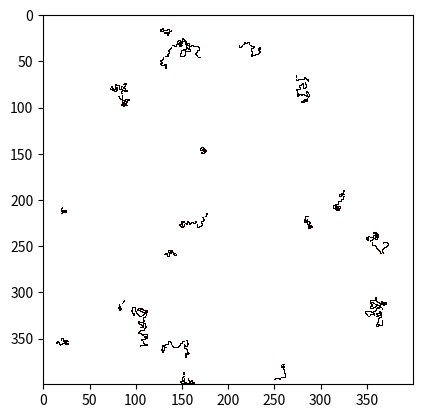

Python code for this plot:
import numpy as np
import matplotlib.pyplot as plt
import random

def create_grid(size, uniform_grid=True):
    """
    Creates a grid with the highest concentration of VEGF at the center.

    Parameters
    ----------
    size : int
        The size (dimension) of the grid.

    Returns
    -------
    numpy.ndarray
        A grid initialized with a concentration of VEGF decreasing from the center, 
        along with random numbers for growth sites.
    """
    grid = np.zeros((size, size))
    random_grid = np.random.random((size, size)) # Each site gets a random number assignment
    
    if uniform_grid == False:
        for i in range(size):
            for j in range(size):
                distance = np.sqrt((i - (size // 2))**2 + (j - (size // 2))**2)
                grid[i, j] = (100 / (distance + 1)) # Concentration is inverse of distance from the center
    else:
        grid = np.full((size, size), 100)
    return grid, random_grid

def get_neighbors(grid, random_grid, x, y):
    """
    Finds the neighbors of an occupied site and returns their coordinates,
    along with the random values for those sites.
    """
    neighbors = []
    neighborhood = [(-1, 0), (1, 0), (0, -1), (0, 1)]
    for horizontal_radius, vertical_radius in neighborhood:
        neighbor_x = x + horizontal_radius
        neighbor_y = y + vertical_radius
        if 0 <= neighbor_x < grid.shape[0] and 0 <= neighbor_y < grid.shape[1]:
            neighbors.append((neighbor_x, neighbor_y, random_grid[neighbor_x, neighbor_y]))
    return neighbors

def ip_model(grid, random_grid, init, steps, vegf_threshold):
    """
    Growth according to the IP model, with added randomness in site selection.
    """
    occupied_sites = init.copy()  # Starting at the center
    viable_sites = init.copy()  # Initial growth from the center
    
    for _ in range(steps):
        new_growth_sites = []

        for x, y in viable_sites:
            neighbors = get_neighbors(grid, random_grid, x, y)

            viable_neighbors = []
            for hor, ver, random_value in neighbors:
                # If there's enough VEGF around, add that to possible new sites for growth
                if grid[hor, ver] != -1 and grid[hor, ver] > vegf_threshold:
                    viable_neighbors.append((hor, ver, random_value))

            new_growth_sites.append(viable_neighbors)

        if new_growth_sites:               
            for i, elem in enumerate(new_growth_sites):
                # Check if elem exists
                if not elem:
                    continue

                # Find the possible site with the lowest random number to be occupied
                min_random_site = min(elem, key=lambda site: site[2])
                x, y, _ = min_random_site
                
                # Change state of selected neighbor
                grid[x, y] = -1
                occupied_sites.append((x, y))
                viable_sites[i] = (x, y)
        else:
            break
    
    return grid, occupied_sites

def init_walkers(grid, size, num_walkers):
    init = []

    for _ in range(num_walkers):
        while True:
            x, y = np.random.randint(0, size, size=2)
            if grid[x, y] != -1: # Ensure the walker spawns in an empty location
                grid[x, y] = -1 # Mark the starting position
                init.append((x, y))
                break

    return init

def main():
    # Parameters
    size = 400
    num_walkers = 20
    only_center = False

    grid, random_grid = create_grid(size, uniform_grid=True)
    center = grid.shape[0] // 2

    if only_center == True:
        init = [(center, center)]
        grid[center, center] = -1
    else:
        init = init_walkers(grid, size, num_walkers)

    grid, occupied_sites = ip_model(grid, random_grid, init, steps=5000, vegf_threshold=0)
    plt.imshow(grid, cmap='hot', interpolation='nearest')
    # plt.colorbar()
    plt.show()
    print(f"Total number of occupied sites: {len(occupied_sites)}")

if __name__ == "__main__":
    main()
